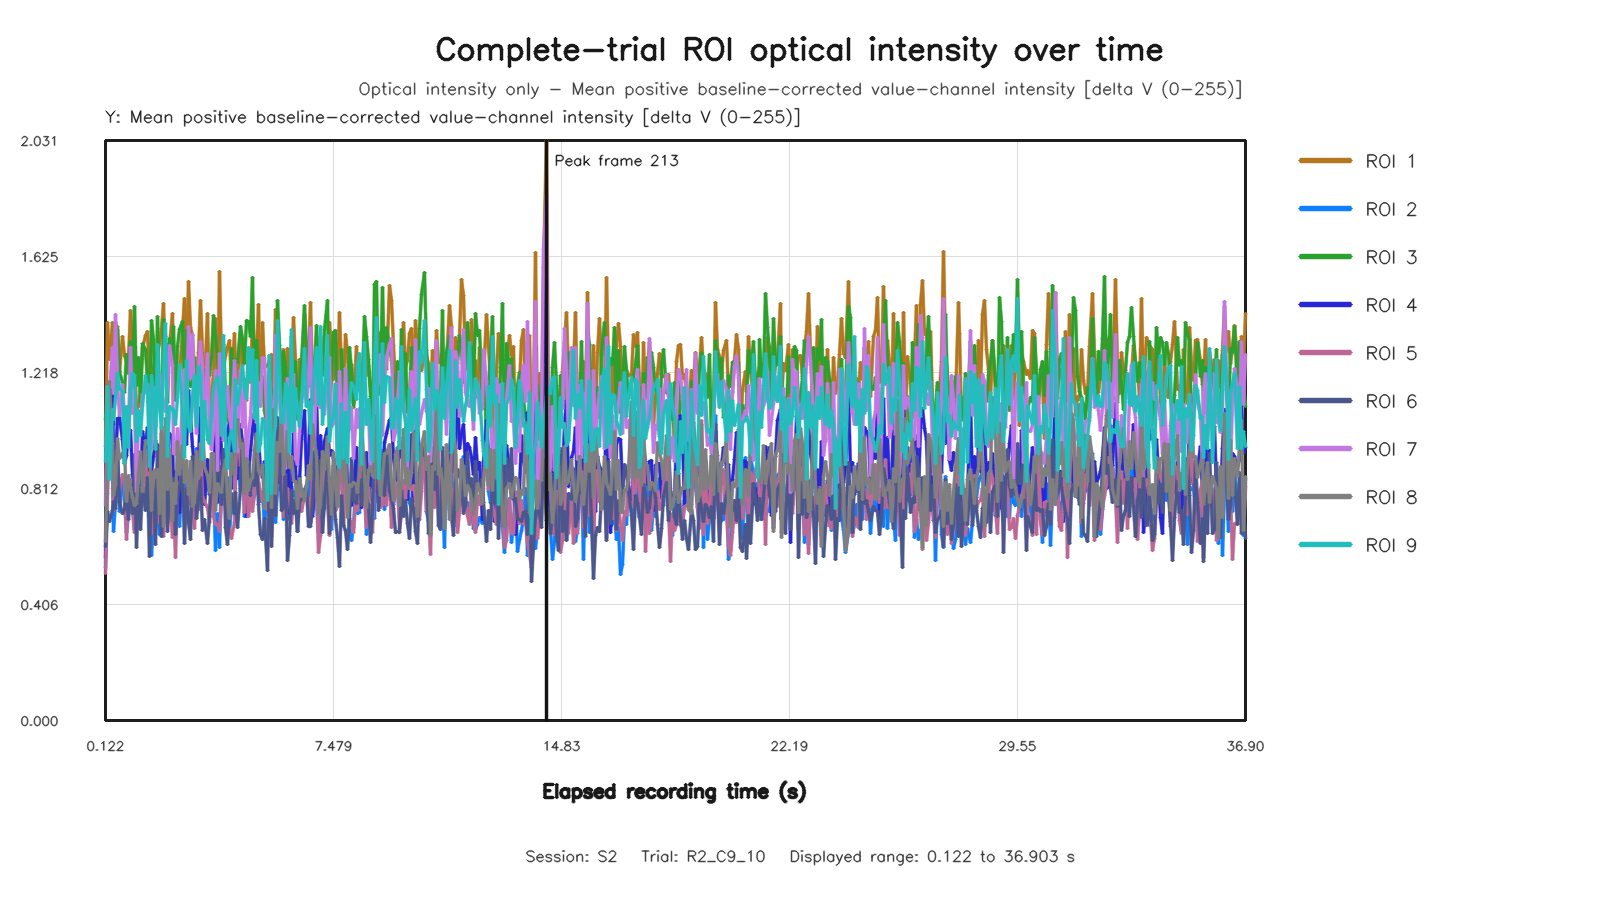

The data file committed next to this chart (first rows):
capture_frame_id, elapsed_time_s, roi1_value, roi2_value, roi3_value, roi4_value, roi5_value, roi6_value, roi7_value, roi8_value, roi9_value
0, 0.1223, 0.9603, 0.5352, 1.053, 0.5696, 0.5156, 0.6104, 0.7538, 0.6282, 0.9055
1, 0.1868, 1.392, 0.8668, 1.117, 0.9614, 0.7941, 0.7329, 1.166, 0.9768, 1.169
2, 0.2663, 1.265, 0.9668, 1.108, 1.056, 0.9781, 0.695, 1.153, 1.188, 0.8448
3, 0.3358, 1.395, 0.8878, 1.101, 1.159, 0.9704, 0.7342, 1.307, 0.9716, 1.089
4, 0.3942, 1.277, 0.6631, 1.037, 0.9338, 0.7346, 0.7681, 1.145, 0.7887, 1.055
5, 0.459, 1.363, 0.7632, 1.394, 0.8989, 0.8466, 0.7437, 1.421, 0.8272, 1.126
6, 0.5224, 1.379, 0.9132, 1.364, 1.056, 0.7967, 0.946, 1.183, 0.9861, 1.216
7, 0.5863, 1.223, 0.7306, 1.224, 1.06, 0.8096, 0.7624, 1.069, 0.9173, 1.164
8, 0.6666, 1.345, 0.8437, 1.184, 0.9834, 0.8617, 0.7265, 1.176, 0.9342, 1.152
9, 0.7326, 1.279, 0.7735, 1.149, 0.8993, 0.8524, 0.7402, 1.063, 0.9476, 0.8984
10, 0.7946, 1.259, 0.6575, 1.281, 0.9294, 0.6339, 0.8003, 1.092, 0.7679, 1.098
11, 0.8587, 1.266, 0.7291, 1.215, 1.02, 0.7791, 0.7021, 1.013, 0.8567, 0.9555
12, 0.9224, 1.435, 0.8025, 1.327, 1.017, 0.8431, 0.8277, 1.308, 0.8164, 1.162
13, 0.9863, 1.316, 0.7766, 1.165, 0.8627, 0.7359, 0.7232, 1.076, 0.7807, 1.216
14, 1.072, 1.267, 0.6691, 1.448, 0.7958, 0.6568, 0.9318, 1.097, 0.7515, 1.206
15, 1.13, 1.093, 0.804, 1.172, 0.6991, 0.8091, 0.6044, 0.8006, 0.7595, 0.9759
16, 1.194, 1.099, 0.7427, 1.272, 0.8087, 0.764, 0.8124, 1.064, 0.8635, 1.085
17, 1.258, 1.151, 0.788, 1.112, 0.7553, 0.8114, 0.6692, 1.055, 0.9434, 0.9972
18, 1.323, 1.304, 0.8737, 1.322, 1.012, 0.7751, 0.8145, 1.142, 0.8025, 1.104
19, 1.402, 1.347, 0.95, 1.298, 0.9509, 0.9441, 0.736, 1.149, 0.9807, 1.208
20, 1.467, 1.364, 0.9024, 1.188, 1.027, 0.7647, 0.8493, 1.178, 0.969, 1.154
21, 1.531, 1.192, 0.8618, 1.066, 0.7761, 0.8686, 0.5753, 1.116, 0.9819, 0.8897
22, 1.594, 1.138, 0.5783, 1.402, 0.871, 0.6542, 0.8469, 0.9507, 0.7337, 1.209
23, 1.659, 1.24, 0.7131, 1.334, 0.9227, 0.689, 0.804, 1.161, 0.8732, 1.143
24, 1.725, 1.269, 0.8135, 1.029, 0.9811, 0.8788, 0.6177, 1.167, 0.8513, 0.9498
25, 1.807, 1.287, 0.7302, 1.416, 0.9451, 0.6935, 0.9649, 1.124, 0.8804, 1.315
26, 1.866, 1.32, 0.6499, 1.116, 0.9597, 0.7669, 0.7843, 1.213, 0.7248, 1.096
27, 1.93, 1.374, 0.8095, 1.057, 0.9334, 1.005, 0.6433, 1.155, 1.028, 1.023
28, 1.994, 1.459, 0.6906, 1.406, 0.8392, 0.6445, 0.8046, 1.116, 0.6787, 1.248
29, 2.058, 1.248, 0.901, 1.344, 0.9229, 0.8916, 1.028, 1.082, 1.056, 1.389
30, 2.122, 1.317, 0.7095, 1.113, 0.8964, 0.6917, 0.6633, 1.175, 0.8077, 0.9257
31, 2.202, 1.314, 0.8591, 1.337, 1.005, 0.8167, 0.7987, 1.314, 0.9519, 1.098
32, 2.269, 1.425, 0.6991, 1.287, 0.9877, 0.6421, 0.8364, 1.241, 0.6985, 1.089
33, 2.33, 1.228, 0.7496, 1.378, 0.7827, 0.7758, 0.8488, 0.9358, 0.8305, 1.086
34, 2.394, 1.175, 0.6587, 1.121, 0.8722, 0.5692, 0.6502, 0.9301, 0.7586, 1.037
35, 2.458, 1.178, 0.8615, 1.309, 0.873, 0.8247, 0.7808, 1.023, 0.9765, 1.132
36, 2.522, 1.205, 0.6802, 1.368, 0.7283, 0.8291, 0.8232, 0.8826, 0.8608, 1.248
37, 2.602, 1.367, 0.8922, 1.397, 0.9498, 0.8565, 0.864, 1.133, 0.9641, 1.074
38, 2.667, 1.478, 0.8461, 1.149, 1.041, 0.7373, 0.6212, 1.228, 0.8335, 0.9219
39, 2.73, 1.258, 0.7959, 1.364, 0.9657, 0.7859, 0.8137, 1.086, 0.9119, 1.26
40, 2.794, 1.537, 0.7023, 1.185, 1.156, 0.7556, 0.6933, 1.378, 0.7915, 1.029
41, 2.858, 1.376, 0.7069, 1.168, 1.064, 0.783, 0.6344, 1.197, 0.906, 1.011
42, 2.931, 1.348, 0.7338, 1.198, 0.9578, 0.7896, 0.9244, 1.353, 0.749, 1.138
43, 3.002, 1.193, 0.7432, 1.271, 0.887, 0.6719, 0.9054, 1.116, 0.7644, 1.207
44, 3.066, 1.191, 0.9511, 1.112, 0.8938, 0.8717, 0.7063, 1.006, 0.9424, 1.031
45, 3.13, 1.288, 0.7384, 1.196, 0.9067, 0.7404, 0.775, 1.232, 0.8483, 1.24
46, 3.194, 1.469, 0.9084, 1.275, 1.097, 0.9688, 0.8507, 1.326, 0.8845, 1.205
47, 3.258, 1.29, 0.8874, 1.023, 1.065, 0.7841, 0.6657, 1.236, 1.034, 0.9125
48, 3.322, 1.176, 0.8082, 1.224, 0.7562, 0.7651, 0.7042, 1.053, 0.8851, 1.116
49, 3.402, 1.424, 0.8098, 1.22, 0.913, 0.7468, 0.6196, 1.286, 0.8563, 0.9853
50, 3.466, 1.072, 0.8073, 1.209, 0.7927, 0.6939, 0.7149, 1.001, 0.7982, 0.9691
51, 3.53, 1.135, 0.7836, 1.273, 0.8779, 0.915, 0.8562, 0.9495, 0.9352, 1.064
52, 3.594, 1.216, 0.8187, 1.419, 0.8116, 0.7146, 0.8764, 1.016, 0.9338, 1.164
53, 3.663, 1.408, 0.5956, 1.346, 1.051, 0.6876, 0.7895, 1.227, 0.7348, 1.19
54, 3.724, 1.074, 0.7237, 1.273, 0.7644, 0.6853, 0.8994, 0.8758, 0.8286, 1.204
55, 3.802, 1.572, 0.6054, 1.183, 1.064, 0.6606, 0.8878, 1.284, 0.8065, 1.141
56, 3.867, 1.263, 0.8562, 1.135, 0.9429, 0.76, 0.7569, 1.046, 0.7999, 0.9974
57, 3.938, 1.233, 0.8175, 1.315, 0.8235, 0.8008, 0.9473, 0.981, 0.8746, 1.347
58, 3.999, 1.278, 0.82, 1.147, 0.924, 0.8731, 0.6762, 1.147, 0.9129, 0.9896
59, 4.059, 1.307, 0.8502, 1.049, 1.011, 0.6896, 0.6167, 1.169, 0.7856, 0.8823
... 492 more rows
